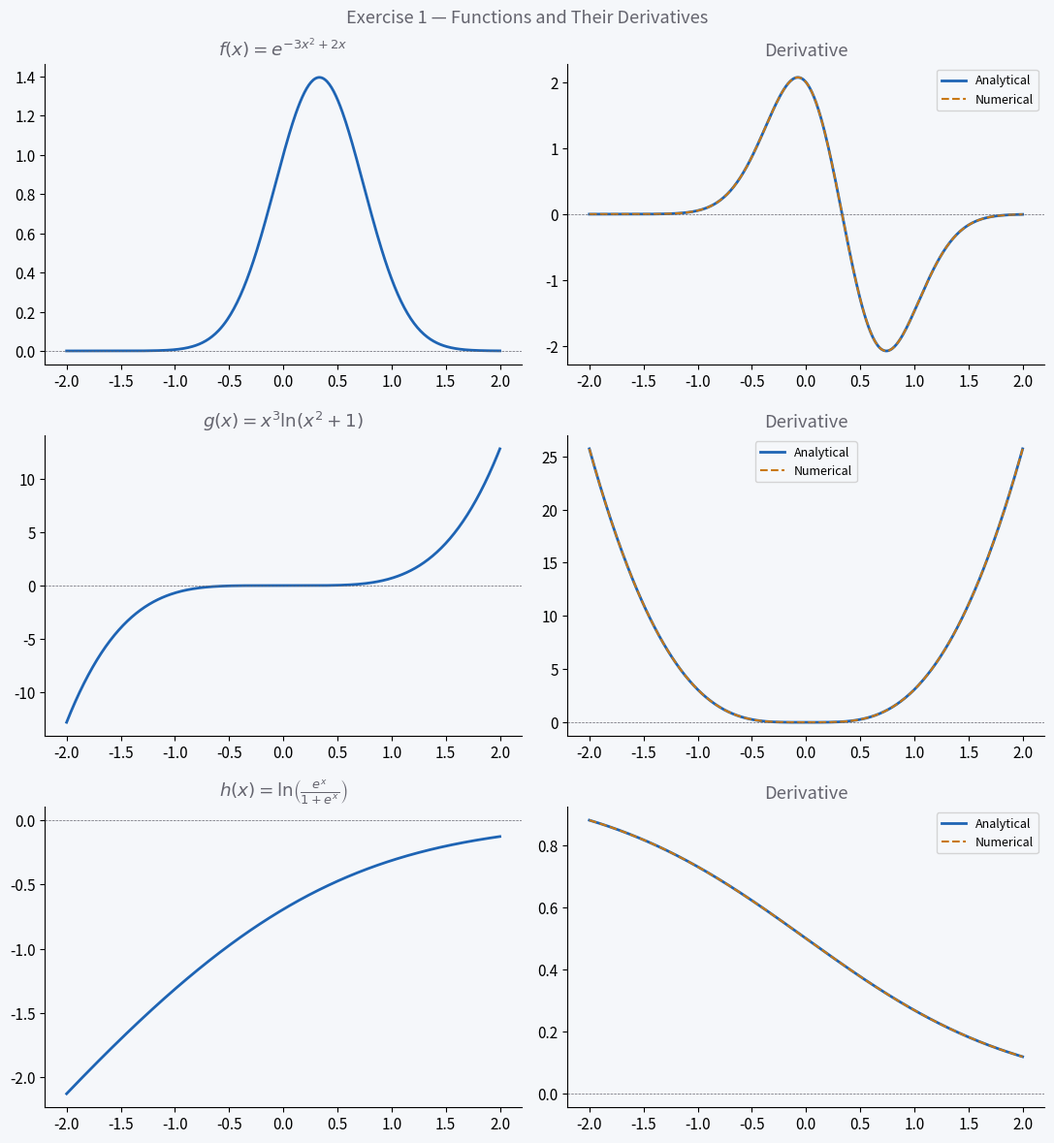
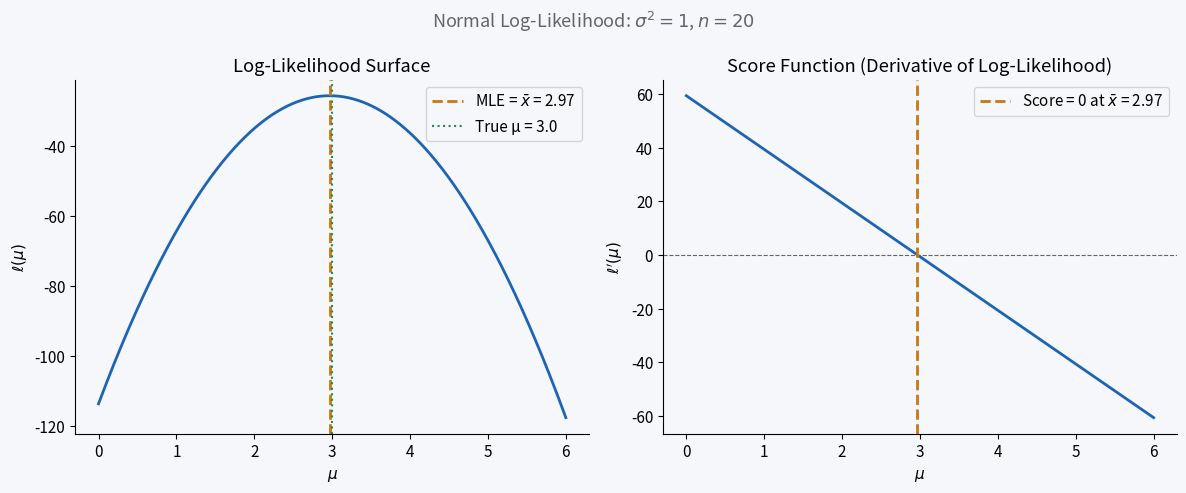
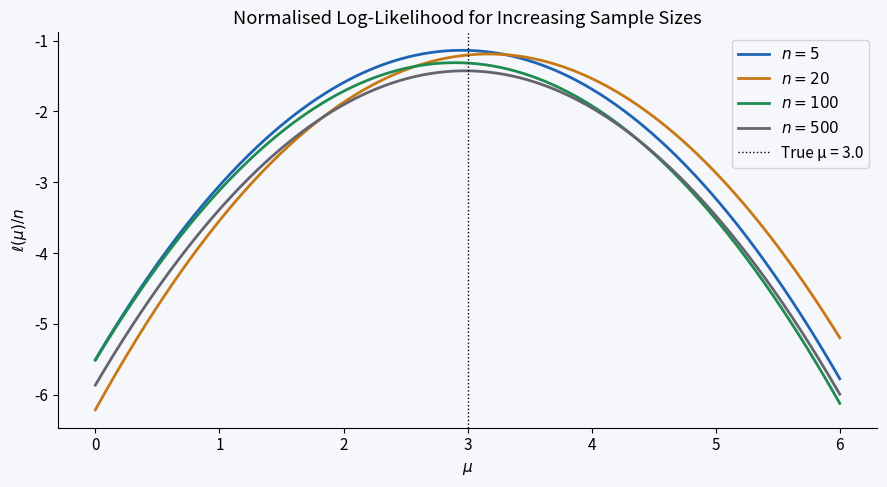
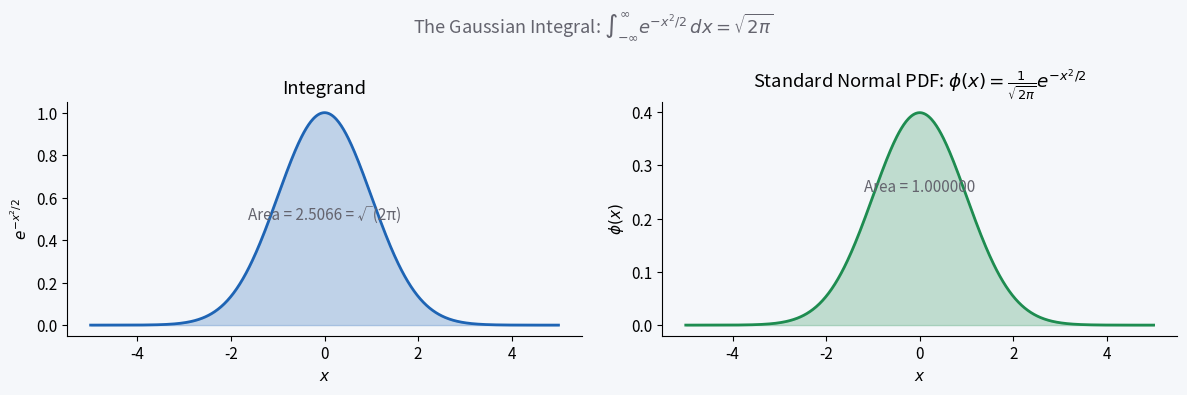

Python code for these plots, in order:
import numpy as np
import matplotlib.pyplot as plt
import matplotlib.gridspec as gridspec
from scipy import integrate

# Course colour palette (matches LaTeX preamble)
TS_BLUE   = '#1E64B4'
TS_AMBER  = '#C87814'
TS_GREEN  = '#1E8C50'
TS_GRAY   = '#64646E'
TS_LIGHT  = '#F5F7FA'

plt.rcParams.update({
    'figure.facecolor': TS_LIGHT,
    'axes.facecolor':   TS_LIGHT,
    'axes.spines.top':  False,
    'axes.spines.right': False,
    'font.size': 11,
})

print('Setup complete.')

def numerical_deriv(f, x, h=1e-5):
    """Central finite difference approximation to f'(x)."""
    return (f(x + h) - f(x - h)) / (2 * h)

x = np.linspace(-2, 2, 400)

# ── Define the three functions ──────────────────────────────────────────────
f = lambda x: np.exp(-3*x**2 + 2*x)
g = lambda x: x**3 * np.log(x**2 + 1)
h = lambda x: np.log(np.exp(x) / (1 + np.exp(x)))   # = log(sigmoid(x))

# ── Fill in your analytical derivatives here ────────────────────────────────
# Replace the lambda bodies with your Exercise 1 answers.
# The cell will raise an error if your derivative does not match numerically.

df_analytical = lambda x: np.exp(-3*x**2 + 2*x) * (-6*x + 2)    # SOLUTION — fill in yours first
dg_analytical = lambda x: 3*x**2 * np.log(x**2 + 1) + x**3 * (2*x / (x**2 + 1))
dh_analytical = lambda x: 1 / (1 + np.exp(x))   # sigmoid identity from notes

functions   = [f,  g,  h]
analyticals = [df_analytical, dg_analytical, dh_analytical]
labels      = [
    r'$f(x) = e^{-3x^2+2x}$',
    r'$g(x) = x^3 \ln(x^2+1)$',
    r'$h(x) = \ln\!\left(\frac{e^x}{1+e^x}\right)$',
]

fig, axes = plt.subplots(3, 2, figsize=(11, 12))
fig.suptitle('Exercise 1 — Functions and Their Derivatives', fontsize=13, color=TS_GRAY)

for i, (func, anal, label) in enumerate(zip(functions, analyticals, labels)):
    # Left column: the function
    axes[i, 0].plot(x, func(x), color=TS_BLUE, lw=2)
    axes[i, 0].set_title(label, color=TS_GRAY)
    axes[i, 0].axhline(0, color=TS_GRAY, lw=0.5, ls='--')

    # Right column: analytical vs numerical derivative
    num_d = numerical_deriv(func, x)
    axes[i, 1].plot(x, anal(x),  color=TS_BLUE,  lw=2,   label='Analytical')
    axes[i, 1].plot(x, num_d,    color=TS_AMBER, lw=1.5, ls='--', label='Numerical')
    axes[i, 1].set_title("Derivative", color=TS_GRAY)
    axes[i, 1].legend(fontsize=9)
    axes[i, 1].axhline(0, color=TS_GRAY, lw=0.5, ls='--')

    # Verify agreement (max relative error < 0.1%)
    max_err = np.max(np.abs(anal(x) - num_d))
    print(f"Part {'(a b c)'[i*2]}: max absolute error = {max_err:.2e}", 
          '✓' if max_err < 1e-3 else '✗  — check your derivative')

plt.tight_layout()
plt.show()

rng = np.random.default_rng(seed=42)

TRUE_MU    = 3.0
TRUE_SIGMA = 1.0
N          = 20

data = rng.normal(loc=TRUE_MU, scale=TRUE_SIGMA, size=N)
x_bar = data.mean()

print(f"True μ:       {TRUE_MU:.3f}")
print(f"Sample mean:  {x_bar:.3f}  ← this should be the MLE")
print(f"n = {N} observations")

mu_grid = np.linspace(TRUE_MU - 3, TRUE_MU + 3, 500)

def log_likelihood(mu, data, sigma=1.0):
    n = len(data)
    return -(n / 2) * np.log(2 * np.pi * sigma**2) - (1 / (2 * sigma**2)) * np.sum((data - mu)**2)

def score(mu, data, sigma=1.0):
    """Derivative of log-likelihood with respect to mu."""
    # From Exercise 3 part (a) — fill in your answer, then uncomment:
    # return ...
    return np.sum(data - mu) / sigma**2   # SOLUTION

ll_values    = np.array([log_likelihood(mu, data) for mu in mu_grid])
score_values = np.array([score(mu, data) for mu in mu_grid])

# ── Plot ─────────────────────────────────────────────────────────────────────
fig, (ax1, ax2) = plt.subplots(1, 2, figsize=(12, 5))
fig.suptitle(r'Normal Log-Likelihood: $\sigma^2 = 1$, $n = 20$',
             fontsize=13, color=TS_GRAY)

# Left: log-likelihood
ax1.plot(mu_grid, ll_values, color=TS_BLUE, lw=2)
ax1.axvline(x_bar,    color=TS_AMBER, lw=2, ls='--', label=f'MLE = $\\bar{{x}}$ = {x_bar:.2f}')
ax1.axvline(TRUE_MU,  color=TS_GREEN, lw=1.5, ls=':', label=f'True μ = {TRUE_MU}')
ax1.set_xlabel(r'$\mu$')
ax1.set_ylabel(r'$\ell(\mu)$')
ax1.set_title('Log-Likelihood Surface')
ax1.legend()

# Right: score function
ax2.plot(mu_grid, score_values, color=TS_BLUE, lw=2)
ax2.axhline(0,        color=TS_GRAY,  lw=0.8, ls='--')
ax2.axvline(x_bar,    color=TS_AMBER, lw=2,   ls='--', label=f'Score = 0 at $\\bar{{x}}$ = {x_bar:.2f}')
ax2.set_xlabel(r'$\mu$')
ax2.set_ylabel(r"$\ell'(\mu)$")
ax2.set_title('Score Function (Derivative of Log-Likelihood)')
ax2.legend()

plt.tight_layout()
plt.show()

print(f"\nMLE = sample mean = {x_bar:.4f}")
print(f"Log-likelihood at MLE:    {log_likelihood(x_bar, data):.4f}")
print(f"Score at MLE (should ≈ 0): {score(x_bar, data):.2e}")

# ── Extension challenge ───────────────────────────────────────────────────────
# Plot the log-likelihood for several sample sizes: n = 5, 20, 100, 500.
# Normalise by n so they are comparable on the same axis.
# What happens to the curvature as n grows?
# (The negative of the curvature is related to the Fisher information — a concept
# you will formalise in Module 02.)

ns = [5, 20, 100, 500]
fig, ax = plt.subplots(figsize=(9, 5))
colors = [TS_BLUE, TS_AMBER, TS_GREEN, TS_GRAY]

for n_val, col in zip(ns, colors):
    sample = rng.normal(loc=TRUE_MU, scale=TRUE_SIGMA, size=n_val)
    ll_norm = np.array([log_likelihood(mu, sample) / n_val for mu in mu_grid])
    ax.plot(mu_grid, ll_norm, color=col, lw=2, label=f'$n = {n_val}$')

ax.axvline(TRUE_MU, color='black', lw=1, ls=':', label=f'True μ = {TRUE_MU}')
ax.set_xlabel(r'$\mu$')
ax.set_ylabel(r'$\ell(\mu) / n$')
ax.set_title('Normalised Log-Likelihood for Increasing Sample Sizes')
ax.legend()
plt.tight_layout()
plt.show()

# Numerical integration
integrand = lambda x: np.exp(-x**2 / 2)
result, error = integrate.quad(integrand, -np.inf, np.inf)

print(f"∫ e^(-x²/2) dx  =  {result:.8f}")
print(f"√(2π)           =  {np.sqrt(2 * np.pi):.8f}")
print(f"Absolute error  =  {error:.2e}")

# ── Visualise accumulation ────────────────────────────────────────────────────
x_plot = np.linspace(-5, 5, 600)
y_plot = np.exp(-x_plot**2 / 2)

fig, (ax1, ax2) = plt.subplots(1, 2, figsize=(12, 4))
fig.suptitle(r'The Gaussian Integral: $\int_{-\infty}^{\infty} e^{-x^2/2}\, dx = \sqrt{2\pi}$',
             fontsize=13, color=TS_GRAY)

# Left: the integrand
ax1.fill_between(x_plot, y_plot, alpha=0.25, color=TS_BLUE)
ax1.plot(x_plot, y_plot, color=TS_BLUE, lw=2)
ax1.set_xlabel('$x$')
ax1.set_ylabel(r'$e^{-x^2/2}$')
ax1.set_title('Integrand')
ax1.text(0, 0.5, f'Area = {result:.4f} = √(2π)', ha='center', color=TS_GRAY)

# Right: the normalised PDF (divide by √(2π))
pdf = y_plot / np.sqrt(2 * np.pi)
ax2.fill_between(x_plot, pdf, alpha=0.25, color=TS_GREEN)
ax2.plot(x_plot, pdf, color=TS_GREEN, lw=2)
ax2.set_xlabel('$x$')
ax2.set_ylabel(r'$\phi(x)$')
ax2.set_title(r'Standard Normal PDF: $\phi(x) = \frac{1}{\sqrt{2\pi}} e^{-x^2/2}$')

pdf_integral, _ = integrate.quad(lambda x: np.exp(-x**2/2) / np.sqrt(2*np.pi), -np.inf, np.inf)
ax2.text(0, 0.25, f'Area = {pdf_integral:.6f}', ha='center', color=TS_GRAY)

plt.tight_layout()
plt.show()

# Your code here: compute the fraction of the standard Normal within |x| ≤ 2
